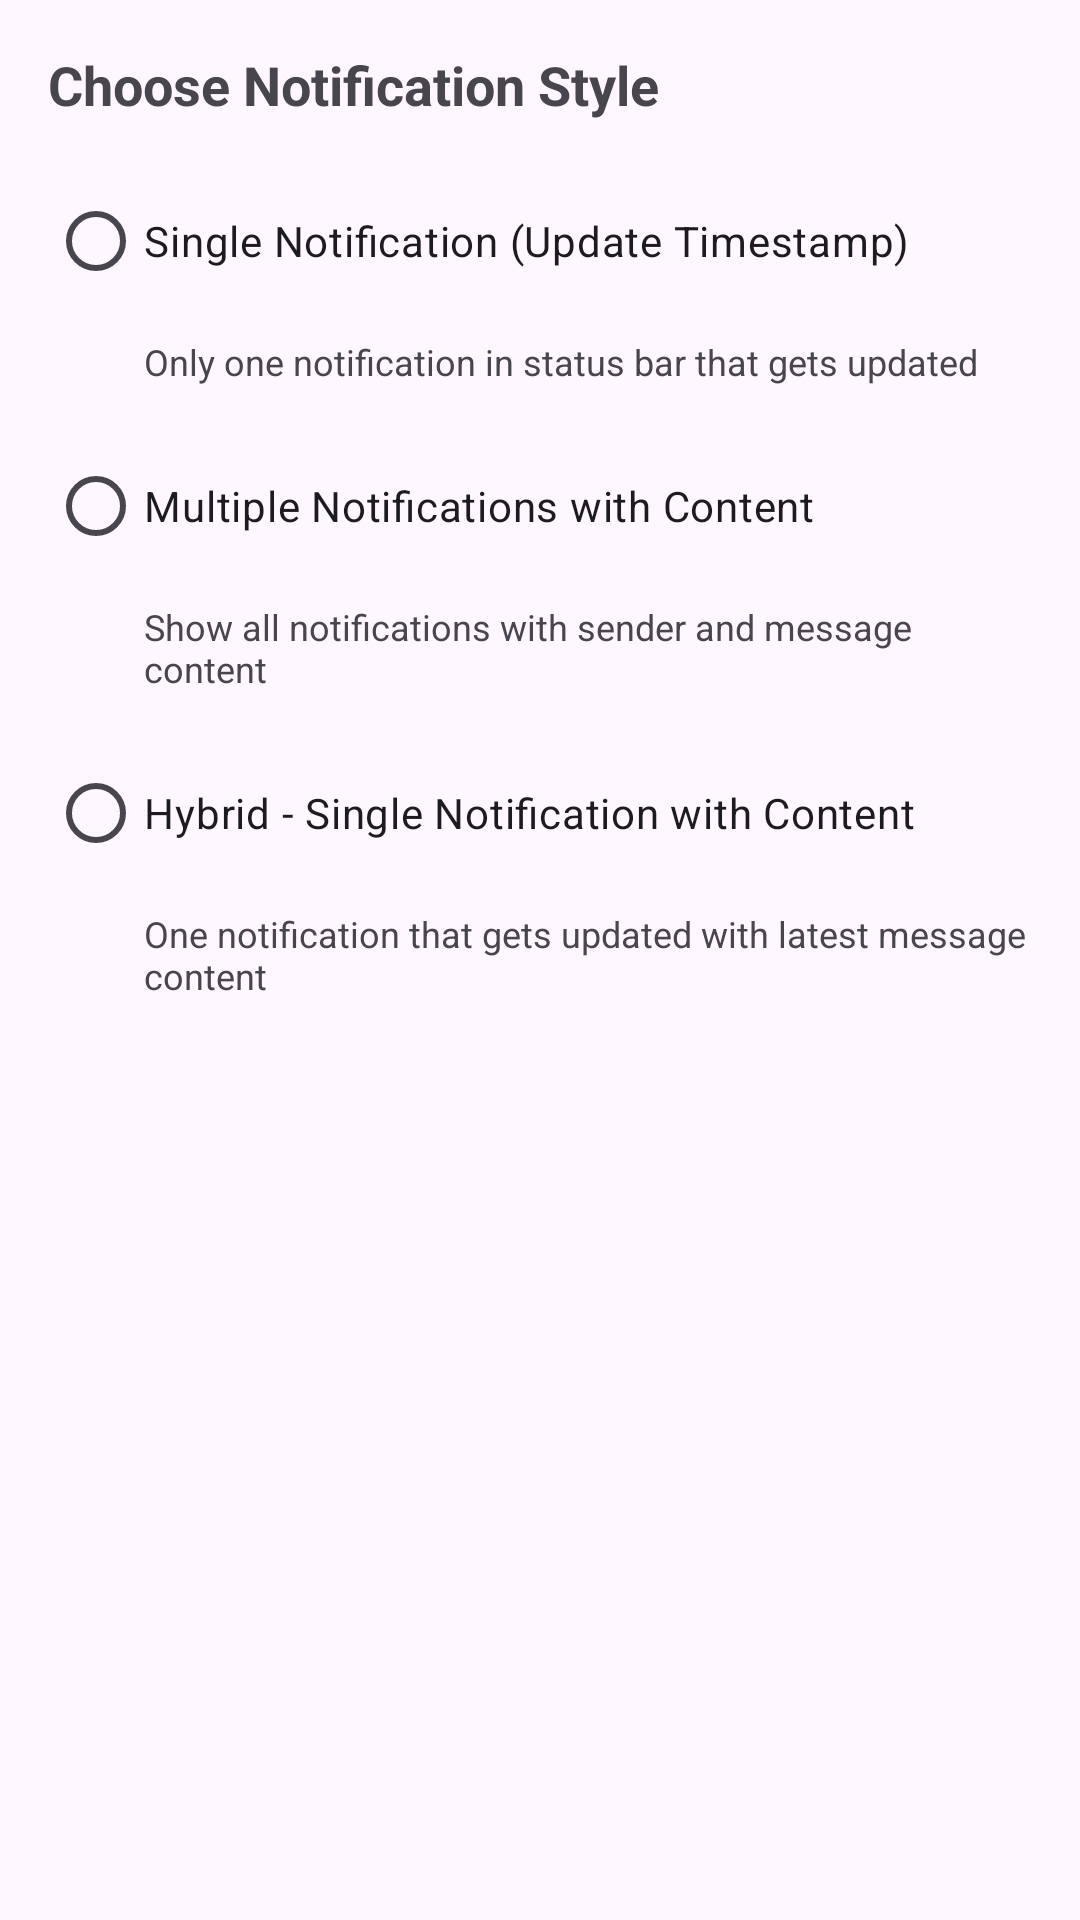

Write the Android layout XML for this screen, with the resource values it uses.
<!-- AndroidManifest.xml: application theme Theme.Discord -->
<!-- res/layout/notification_style_dialog.xml -->
<?xml version="1.0" encoding="utf-8"?>
<LinearLayout xmlns:android="http://schemas.android.com/apk/res/android"
    android:layout_width="match_parent"
    android:layout_height="wrap_content"
    android:orientation="vertical"
    android:padding="16dp">

    <TextView
        android:layout_width="match_parent"
        android:layout_height="wrap_content"
        android:text="Choose Notification Style"
        android:textSize="18sp"
        android:textStyle="bold"
        android:layout_marginBottom="16dp"/>

    <RadioGroup
        android:id="@+id/notificationStyleGroup"
        android:layout_width="match_parent"
        android:layout_height="wrap_content">

        <RadioButton
            android:id="@+id/styleSingle"
            android:layout_width="match_parent"
            android:layout_height="wrap_content"
            android:text="Single Notification (Update Timestamp)"
            android:layout_marginBottom="8dp"/>

        <TextView
            android:layout_width="match_parent"
            android:layout_height="wrap_content"
            android:text="Only one notification in status bar that gets updated"
            android:textSize="12sp"
            android:layout_marginStart="32dp"
            android:layout_marginBottom="16dp"/>

        <RadioButton
            android:id="@+id/styleMulti"
            android:layout_width="match_parent"
            android:layout_height="wrap_content"
            android:text="Multiple Notifications with Content"
            android:layout_marginBottom="8dp"/>

        <TextView
            android:layout_width="match_parent"
            android:layout_height="wrap_content"
            android:text="Show all notifications with sender and message content"
            android:textSize="12sp"
            android:layout_marginStart="32dp"
            android:layout_marginBottom="16dp"/>

        <RadioButton
            android:id="@+id/styleHybrid"
            android:layout_width="match_parent"
            android:layout_height="wrap_content"
            android:text="Hybrid - Single Notification with Content"
            android:layout_marginBottom="8dp"/>

        <TextView
            android:layout_width="match_parent"
            android:layout_height="wrap_content"
            android:text="One notification that gets updated with latest message content"
            android:textSize="12sp"
            android:layout_marginStart="32dp"
            android:layout_marginBottom="16dp"/>
    </RadioGroup>
</LinearLayout>
<!-- resources referenced by this layout -->
<resources>
  <style name="Theme.Discord" parent="Base.Theme.Discord" />
  <style name="Base.Theme.Discord" parent="Theme.Material3.DayNight.NoActionBar">
          
          
      </style>
</resources>
